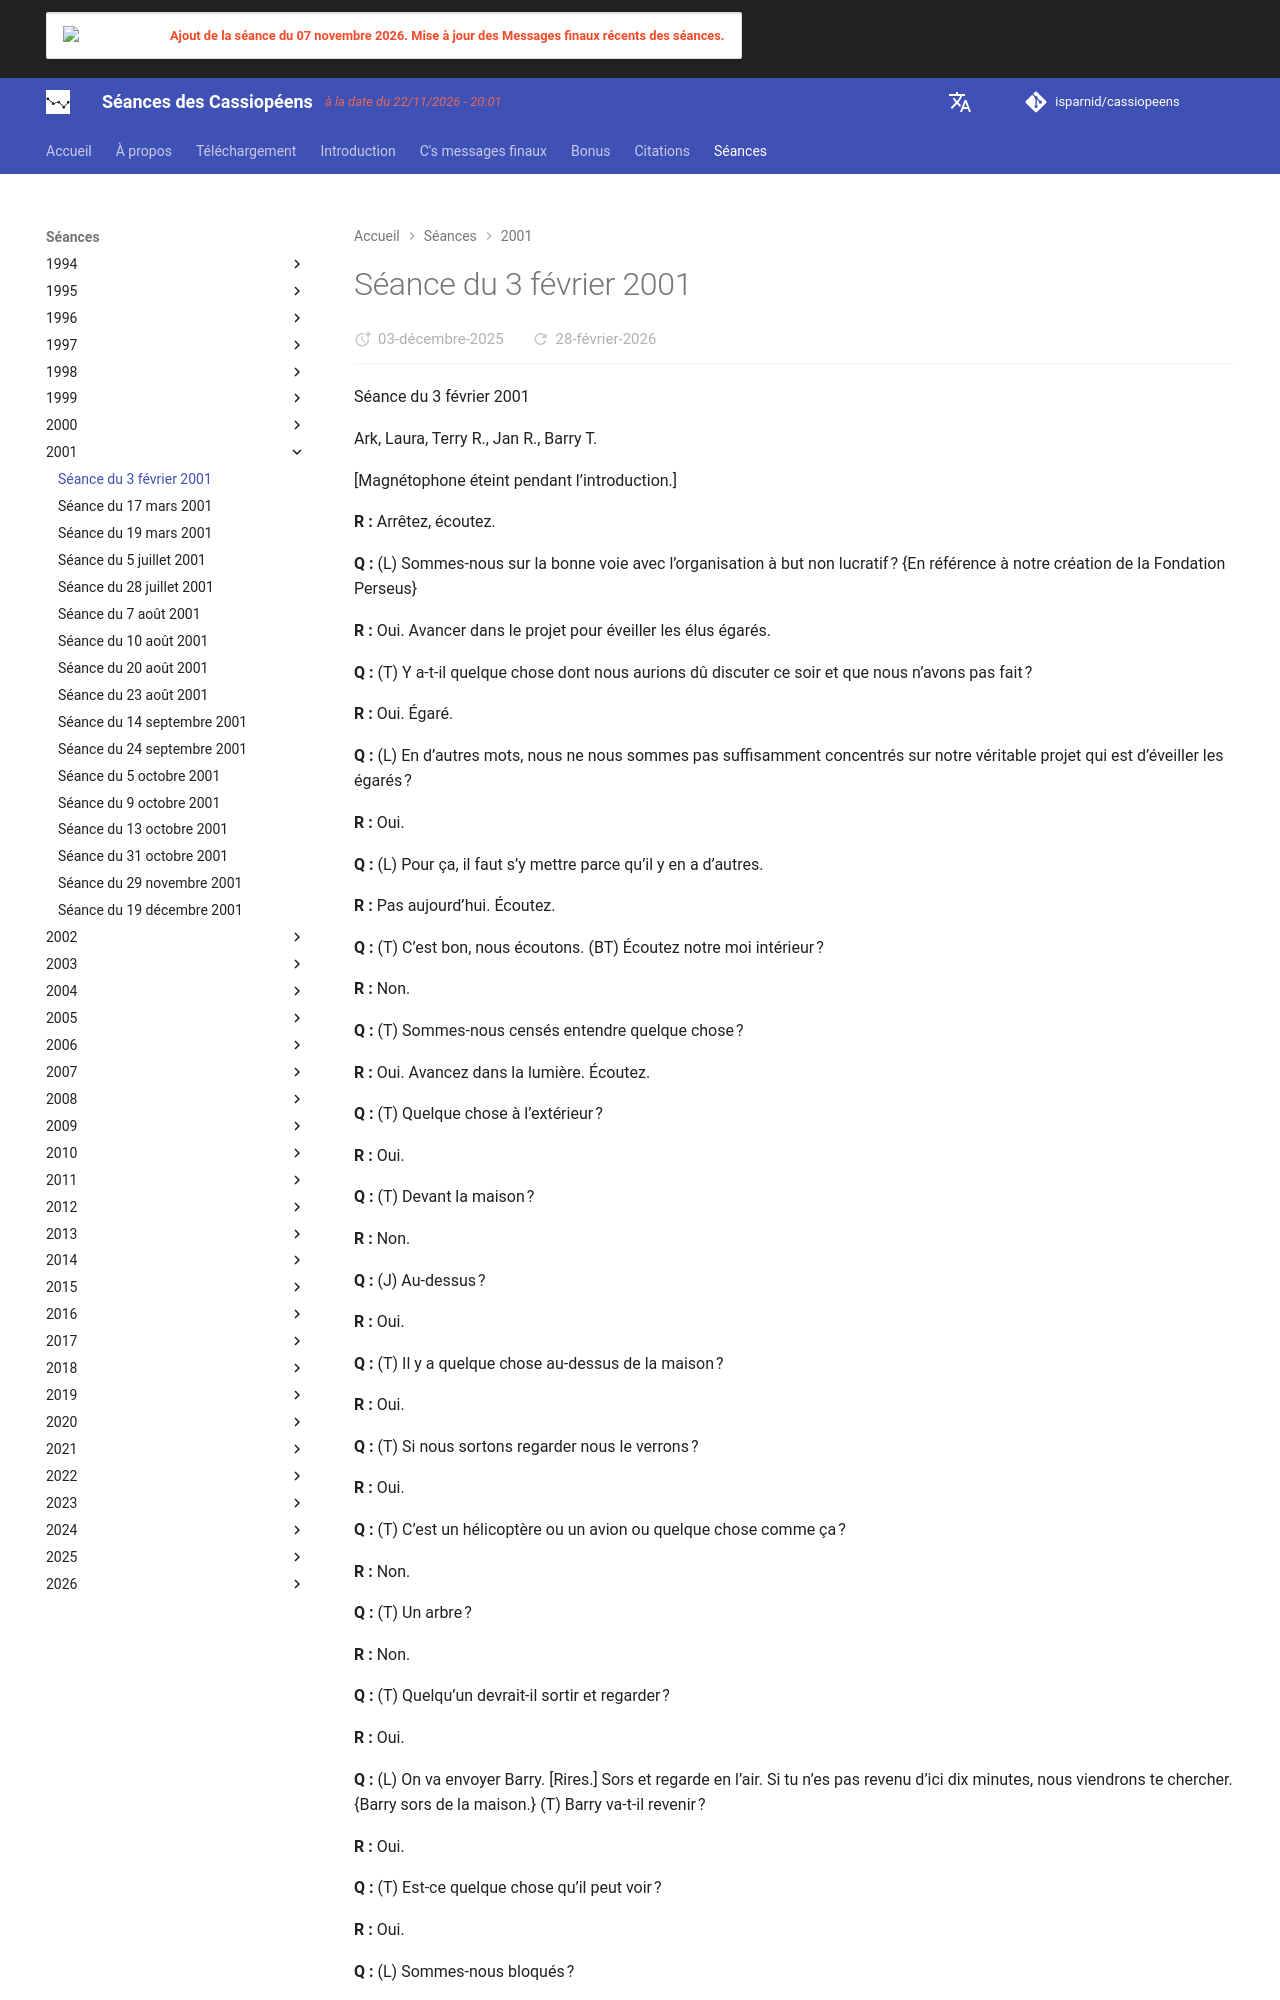

repository: isparnid/cassiopeens · page: séances/2001/2001-02-03/index.html · generator: mkdocs

---
title: "Séance du 3 février 2001"
date:
  created: 2026-01-24
  updated: 2026-01-24
---

# Séance du 3 février 2001

Séance du 3 février 2001

Ark, Laura, Terry R., Jan R., Barry T.

[Magnétophone éteint pendant l’introduction.]

**R :** Arrêtez, écoutez.

**Q :** (L) Sommes-nous sur la bonne voie avec l’organisation à but non lucratif ? {En référence à notre création de la Fondation Perseus}

**R :** Oui. Avancer dans le projet pour éveiller les élus égarés.

**Q :** (T) Y a-t-il quelque chose dont nous aurions dû discuter ce soir et que nous n’avons pas fait ?

**R :** Oui. Égaré.

**Q :** (L) En d’autres mots, nous ne nous sommes pas suffisamment concentrés sur notre véritable projet qui est d’éveiller les égarés ?

**R :** Oui.

**Q :** (L) Pour ça, il faut s’y mettre parce qu’il y en a d’autres.

**R :** Pas aujourd’hui. Écoutez.

**Q :** (T) C’est bon, nous écoutons. (BT) Écoutez notre moi intérieur ?

**R :** Non.

**Q :** (T) Sommes-nous censés entendre quelque chose ?

**R :** Oui. Avancez dans la lumière. Écoutez.

**Q :** (T) Quelque chose à l’extérieur ?

**R :** Oui.

**Q :** (T) Devant la maison ?

**R :** Non.

**Q :** (J) Au-dessus ?

**R :** Oui.

**Q :** (T) Il y a quelque chose au-dessus de la maison ?

**R :** Oui.

**Q :** (T) Si nous sortons regarder nous le verrons ?

**R :** Oui.

**Q :** (T) C’est un hélicoptère ou un avion ou quelque chose comme ça ?

**R :** Non.

**Q :** (T) Un arbre ?

**R :** Non.

**Q :** (T) Quelqu’un devrait-il sortir et regarder ?

**R :** Oui.

**Q :** (L) On va envoyer Barry. [Rires.] Sors et regarde en l’air. Si tu n’es pas revenu d’ici dix minutes, nous viendrons te chercher. {Barry sors de la maison.} (T) Barry va-t-il revenir ?

**R :** Oui.

**Q :** (T) Est-ce quelque chose qu’il peut voir ?

**R :** Oui.

**Q :** (L) Sommes-nous bloqués ?

**R :** Oui.

**Q :** (L) Est-ce une bonne chose que Franck ne fasse plus partie du groupe ?

**R :** Peut-être d’autres.
